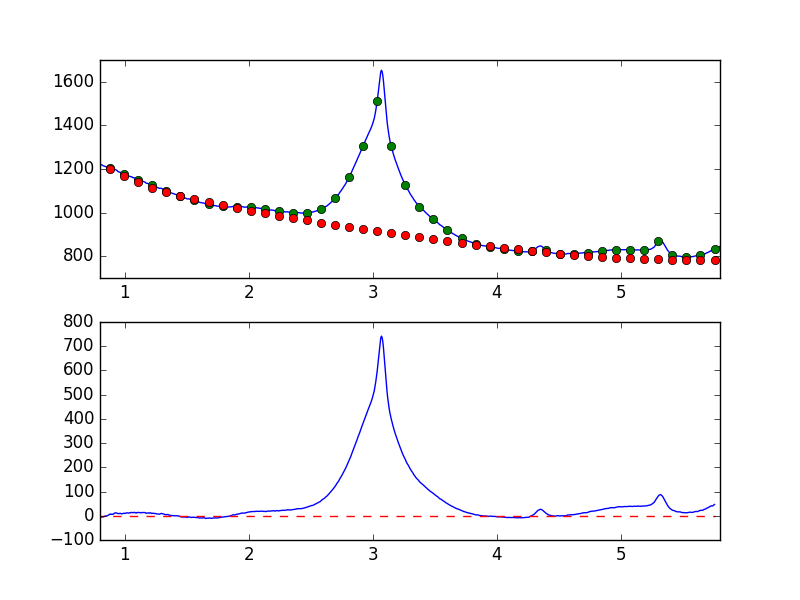

Values plotted in this chart, from the file beside it:
7.681951752392544019e-01, -9.061388662852777998e+00
7.738631750302433776e-01, -9.802150463154475801e+00
7.795311748212323533e-01, -8.524439219159830827e+00
7.851991746122213289e-01, -6.972677461777038843e+00
7.908671744032103046e-01, -4.371878542226113495e+00
7.965351741941992803e-01, -3.844272608602750552e+00
8.022031739851883669e-01, -6.636113246501963658e+00
8.078711737761772316e-01, -6.006715564956721209e+00
8.135391735671662072e-01, -5.552674946437718972e+00
8.192071733581552939e-01, -4.306621929664970594e+00
8.248751731491442696e-01, -4.897256389297126589e+00
8.305431729401332452e-01, -3.661163942178518482e+00
8.362111727311222209e-01, -2.295159697342796790e+00
8.418791725221110855e-01, -1.929896654447702531e+00
8.475471723131001722e-01, -2.850170709637041000e-01
8.532151721040891479e-01, -1.125573360610587770e+00
8.588831718950781235e-01, -3.473317148450405512e-02
8.645511716860672102e-01, 2.004799715506578650e+00
8.702191714770560749e-01, 2.994818589767874073e+00
8.758871712680450505e-01, 5.854963420390731699e+00
8.815551710590340262e-01, 6.094351715530820002e+00
8.872231708500230019e-01, 7.313401854000403546e+00
8.928911706410120885e-01, 5.539381205060635693e+00
8.985591704320010642e-01, 6.338489844567902765e+00
9.042271702229900399e-01, 5.547801871816773200e+00
9.098951700139790155e-01, 7.788449003288178574e+00
9.155631698049678802e-01, 1.082182174452736945e+01
9.212311695959569668e-01, 1.082642485889027739e+01
9.268991693869459425e-01, 1.216399064879669822e+01
9.325671691779349182e-01, 1.133345844791551826e+01
9.382351689689240049e-01, 1.066067188679062383e+01
9.439031687599129805e-01, 8.851723619404310739e+00
9.495711685509018452e-01, 9.083165284113192683e+00
9.552391683418909318e-01, 8.885674495836610731e+00
9.609071681328797965e-01, 1.024610562730572383e+01
9.665751679238688832e-01, 9.630072816877600417e+00
9.722431677148579698e-01, 7.654191179471581563e+00
9.779111675058468345e-01, 8.145402978444280961e+00
9.835791672968358101e-01, 9.315171961527312305e+00
9.892471670878246748e-01, 9.569664024889561915e+00
9.949151668788137615e-01, 1.086741322876355298e+01
1.000583166669802848e+00, 9.452689106533853192e+00
1.006251166460791602e+00, 1.055047163888502837e+01
1.011919166251780799e+00, 1.113046065465482570e+01
1.017587166042769553e+00, 1.221972902955553764e+01
1.023255165833758751e+00, 1.179444631898832085e+01
1.028923165624747726e+00, 1.086252035960364992e+01
1.034591165415736702e+00, 1.141281601930108991e+01
1.040259165206725678e+00, 1.247887590035634275e+01
1.045927164997714431e+00, 1.210205510504442827e+01
1.051595164788703629e+00, 1.378330346220332103e+01
1.057263164579692605e+00, 1.361036279285872297e+01
1.062931164370681802e+00, 1.256660480084838127e+01
1.068599164161670556e+00, 1.253689044782186102e+01
1.074267163952659310e+00, 1.415144202355486414e+01
1.079935163743648507e+00, 1.404219080219786520e+01
1.085603163534637483e+00, 1.206653192508883876e+01
1.091271163325626681e+00, 1.106538104137757728e+01
1.096939163116615434e+00, 1.315699755021478268e+01
1.102607162907604632e+00, 1.311259495231320216e+01
1.108275162698593386e+00, 1.359242483432308291e+01
... 839 more rows
